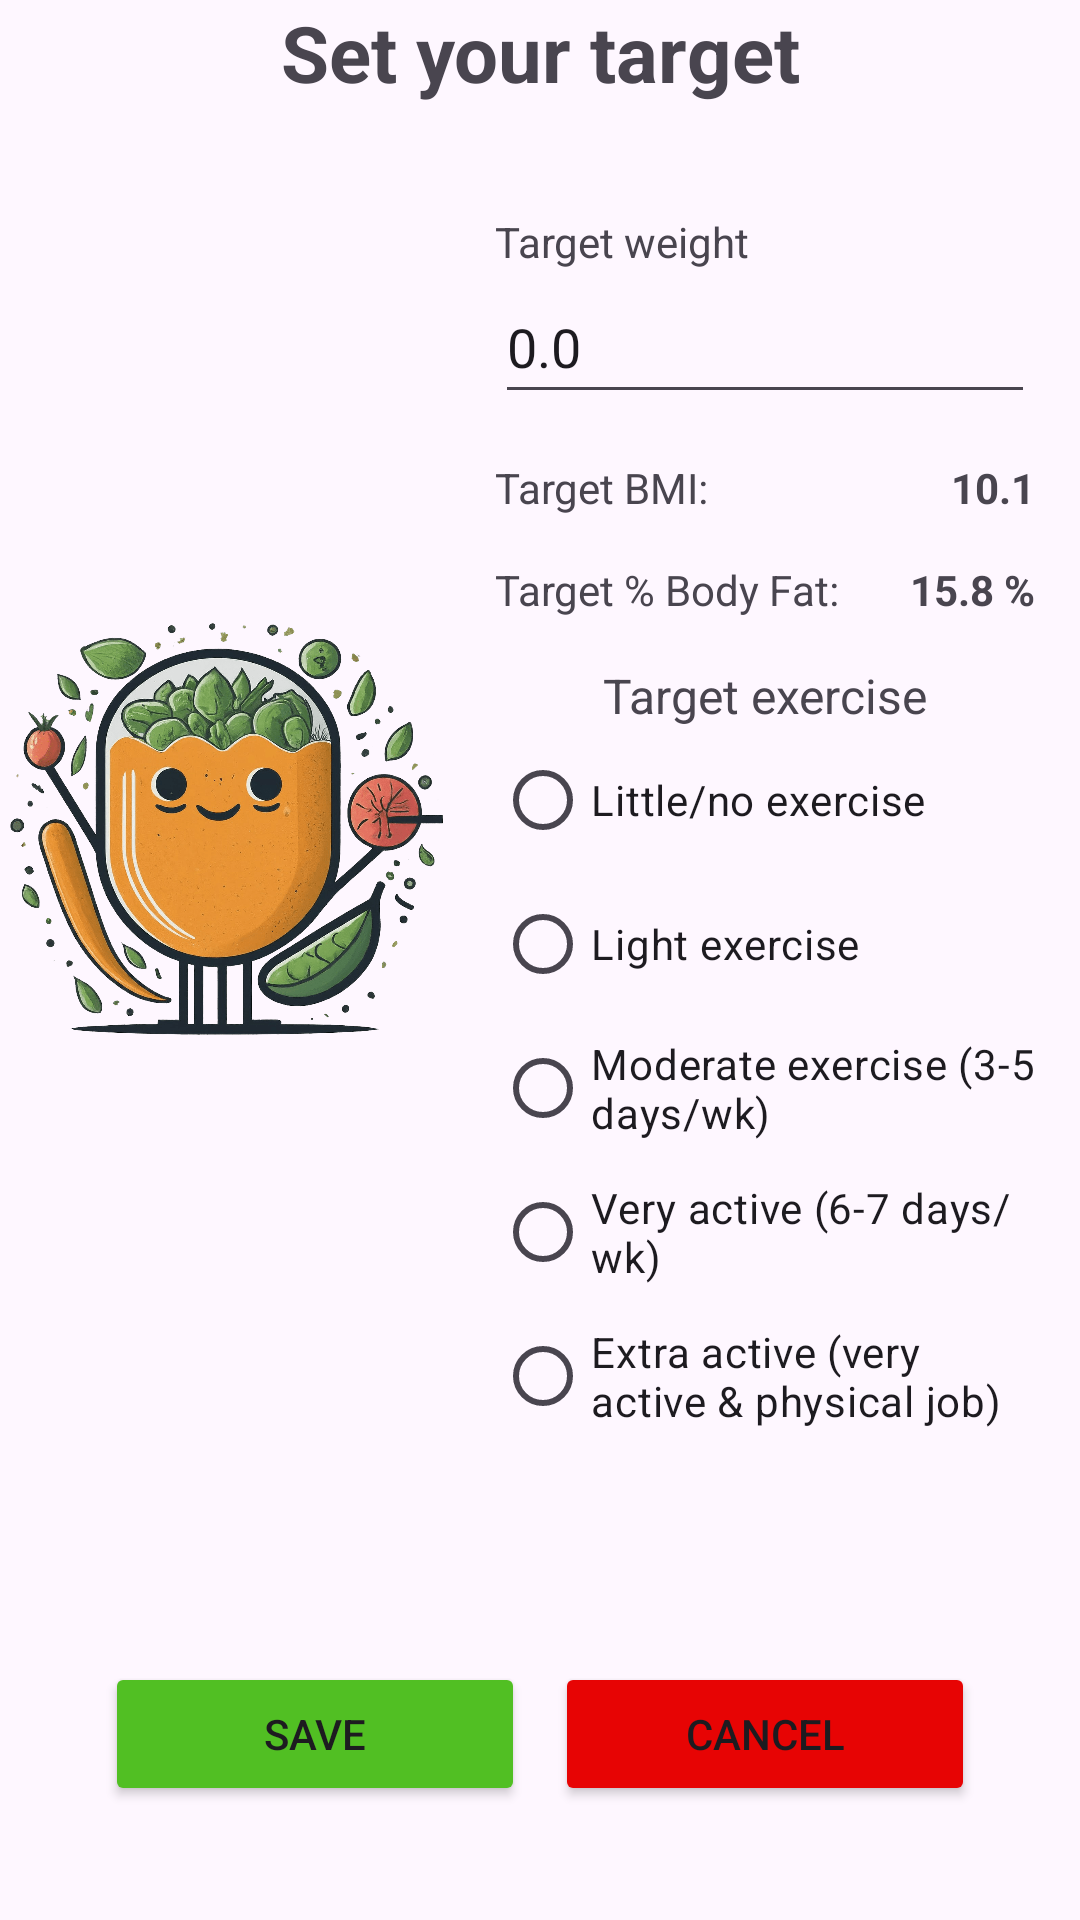

Produce the Android XML layout that renders to this screen, including the resource entries it uses.
<!-- AndroidManifest.xml: application theme Theme.HealthyRecipeBuddy -->
<!-- res/layout/activity_set_target.xml -->
<?xml version="1.0" encoding="utf-8"?>
<androidx.constraintlayout.widget.ConstraintLayout xmlns:android="http://schemas.android.com/apk/res/android"
    xmlns:app="http://schemas.android.com/apk/res-auto"
    xmlns:tools="http://schemas.android.com/tools"
    android:layout_width="match_parent"
    android:layout_height="match_parent">

    <LinearLayout
        android:layout_width="match_parent"
        android:layout_height="match_parent"
        android:orientation="vertical"
        app:layout_constraintBottom_toBottomOf="parent"
        app:layout_constraintEnd_toEndOf="parent"
        app:layout_constraintStart_toStartOf="parent"
        app:layout_constraintTop_toTopOf="parent">

        <TextView
            android:id="@+id/textView9"
            android:layout_width="match_parent"
            android:layout_height="wrap_content"
            android:gravity="center"
            android:text="Set your target"
            android:textSize="26sp"
            android:textStyle="bold" />

        <LinearLayout
            android:layout_width="match_parent"
            android:layout_height="0dp"
            android:layout_weight="4"
            android:gravity="center"
            android:orientation="horizontal">

            <ImageView
                android:id="@+id/imageView5"
                android:layout_width="150dp"
                android:layout_height="173dp"
                app:srcCompat="@drawable/mascot" />

            <LinearLayout
                android:layout_width="match_parent"
                android:layout_height="match_parent"
                android:gravity="center"
                android:orientation="vertical"
                android:padding="15dp">

                <TextView
                    android:id="@+id/textView14"
                    android:layout_width="match_parent"
                    android:layout_height="wrap_content"
                    android:text="Target weight" />

                <EditText
                    android:id="@+id/editTargetWeight"
                    android:layout_width="match_parent"
                    android:layout_height="48dp"
                    android:ems="10"
                    android:inputType="number|numberDecimal"
                    android:text="0.0" />

                <LinearLayout
                    android:layout_width="match_parent"
                    android:layout_height="wrap_content"
                    android:layout_marginTop="15dp"
                    android:orientation="horizontal">

                    <TextView
                        android:id="@+id/textView15"
                        android:layout_width="wrap_content"
                        android:layout_height="wrap_content"
                        android:layout_weight="1"
                        android:text="Target BMI:" />

                    <TextView
                        android:id="@+id/targetBMIText"
                        android:layout_width="wrap_content"
                        android:layout_height="wrap_content"
                        android:layout_weight="1"
                        android:gravity="end"
                        android:text="10.1"
                        android:textStyle="bold" />
                </LinearLayout>

                <LinearLayout
                    android:layout_width="match_parent"
                    android:layout_height="wrap_content"
                    android:layout_marginTop="15dp"
                    android:orientation="horizontal">

                    <TextView
                        android:id="@+id/textView17"
                        android:layout_width="wrap_content"
                        android:layout_height="wrap_content"
                        android:layout_weight="1"
                        android:text="Target % Body Fat:" />

                    <TextView
                        android:id="@+id/targetBodyFatText"
                        android:layout_width="wrap_content"
                        android:layout_height="wrap_content"
                        android:layout_weight="1"
                        android:gravity="end"
                        android:text="15.8 %"
                        android:textStyle="bold" />
                </LinearLayout>
                <TextView
                    android:id="@+id/targetExerciseText"
                    android:layout_width="wrap_content"
                    android:layout_height="wrap_content"
                    android:text="Target exercise"
                    android:layout_marginTop="15dp"
                    android:textSize="16sp"/>
                <RadioGroup
                    android:id="@+id/targetExerciseRadioGroup"
                    android:layout_width="match_parent"
                    android:layout_height="wrap_content"
                    android:orientation="vertical">

                    <RadioButton
                        android:id="@+id/littleExerciseRadioButton"
                        android:layout_width="wrap_content"
                        android:layout_height="wrap_content"
                        android:text="Little/no exercise"
                        />

                    <RadioButton
                        android:id="@+id/lightExerciseRadioButton"
                        android:layout_width="wrap_content"
                        android:layout_height="wrap_content"
                        android:text="Light exercise" />
                    <RadioButton
                        android:id="@+id/moderateExerciseRadioButton"
                        android:layout_width="wrap_content"
                        android:layout_height="wrap_content"
                        android:text="Moderate exercise (3-5 days/wk)" />
                    <RadioButton
                        android:id="@+id/activeExerciseRadioButton"
                        android:layout_width="wrap_content"
                        android:layout_height="wrap_content"
                        android:text="Very active (6-7 days/wk)" />



                    <RadioButton
                        android:id="@+id/extraExerciseRadioButton"
                        android:layout_width="wrap_content"
                        android:layout_height="wrap_content"
                        android:text="Extra active (very active &amp; physical job)" />

                </RadioGroup>
            </LinearLayout>
        </LinearLayout>

        <LinearLayout
            android:layout_width="match_parent"
            android:layout_height="0dp"
            android:layout_weight="1"
            android:orientation="horizontal"
            android:padding="35dp">

            <Button
                android:id="@+id/saveButton"
                android:layout_width="wrap_content"
                android:layout_height="wrap_content"
                android:layout_weight="1"
                android:backgroundTint="#51BF23"
                android:text="Save" />

            <Button
                android:id="@+id/cancelButton"
                android:layout_width="wrap_content"
                android:layout_height="wrap_content"
                android:layout_marginStart="10dp"
                android:layout_weight="1"
                android:backgroundTint="#E70404"
                android:text="Cancel" />
        </LinearLayout>

    </LinearLayout>
</androidx.constraintlayout.widget.ConstraintLayout>
<!-- resources referenced by this layout -->
<resources>
  <!-- drawable mascot: png bitmap (drawable-xhdpi, 659453 bytes) -->
  <style name="Theme.HealthyRecipeBuddy" parent="Base.Theme.HealthyRecipeBuddy" />
  <style name="Base.Theme.HealthyRecipeBuddy" parent="Theme.Material3.DayNight.NoActionBar">
          
          
      </style>
</resources>
